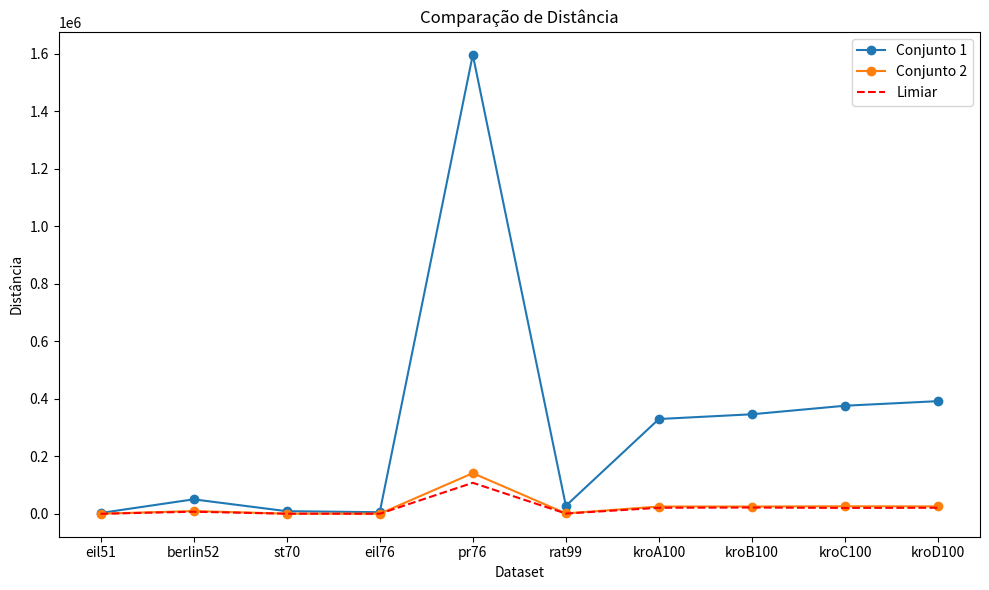
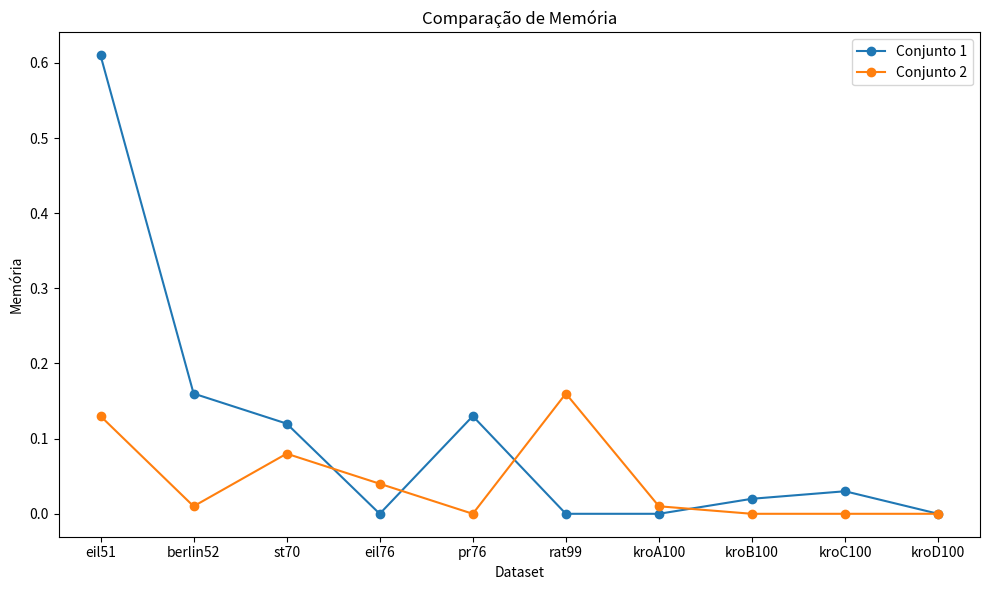
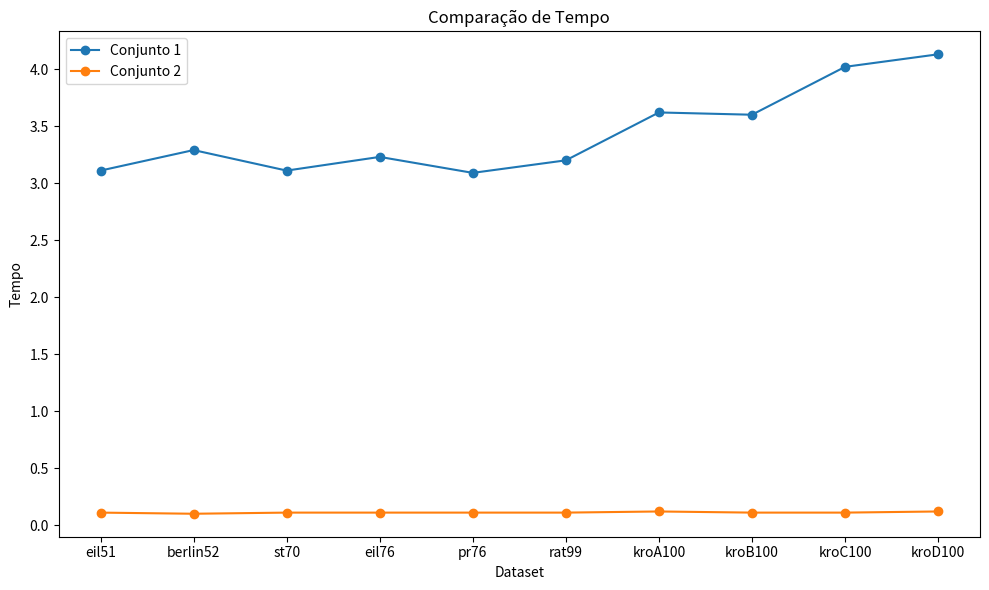

Python code for these plots, in order:
import matplotlib.pyplot as plt

# Dados para o primeiro conjunto
datasets1 = ['eil51', 'berlin52', 'st70', 'eil76', 'pr76', 'rat99', 'kroA100', 'kroB100', 'kroC100', 'kroD100']
distances1 = [3089.29, 50641.11, 9430.50, 5851.25, 1596792.61, 28070.01, 330014.62, 346512.31, 376218.70, 392156.28]
memory1 = [0.61, 0.16, 0.12, 0.0, 0.13, 0.0, 0.0, 0.02, 0.03, 0.0]
time1 = [3.11, 3.29, 3.11, 3.23, 3.09, 3.20, 3.62, 3.60, 4.02, 4.13]

# Dados para o segundo conjunto
datasets2 = ['eil51', 'berlin52', 'st70', 'eil76', 'pr76', 'rat99', 'kroA100', 'kroB100', 'kroC100', 'kroD100']
distances2 = [597.34, 9908.05, 839.40, 685.25, 141621.93, 1700.28, 25701.04, 25623.10, 26443.05, 26053.55]
memory2 = [0.13, 0.01, 0.08, 0.04, 0.00, 0.16, 0.01, 0.00, 0.00, 0.00]
time2 = [0.11, 0.10, 0.11, 0.11, 0.11, 0.11, 0.12, 0.11, 0.11, 0.12]

# Limiar
limiar = [426, 7542, 675, 538, 108159, 1211, 21282, 22141, 20749, 21294]

# Gráfico de Distância
plt.figure(figsize=(10, 6))
plt.plot(datasets1, distances1, marker='o', label='Conjunto 1')
plt.plot(datasets2, distances2, marker='o', label='Conjunto 2')
plt.plot(datasets1, limiar, linestyle='--', color='red', label='Limiar')
plt.xlabel('Dataset')
plt.ylabel('Distância')
plt.title('Comparação de Distância')
plt.legend()
plt.tight_layout()
plt.savefig('distancia_comparison.png')
plt.show()

# Gráfico de Memória
plt.figure(figsize=(10, 6))
plt.plot(datasets1, memory1, marker='o', label='Conjunto 1')
plt.plot(datasets2, memory2, marker='o', label='Conjunto 2')
plt.xlabel('Dataset')
plt.ylabel('Memória')
plt.title('Comparação de Memória')
plt.legend()
plt.tight_layout()
plt.savefig('memoria_comparison.png')
plt.show()

# Gráfico de Tempo
plt.figure(figsize=(10, 6))
plt.plot(datasets1, time1, marker='o', label='Conjunto 1')
plt.plot(datasets2, time2, marker='o', label='Conjunto 2')
plt.xlabel('Dataset')
plt.ylabel('Tempo')
plt.title('Comparação de Tempo')
plt.legend()
plt.tight_layout()
plt.savefig('tempo_comparison.png')
plt.show()
